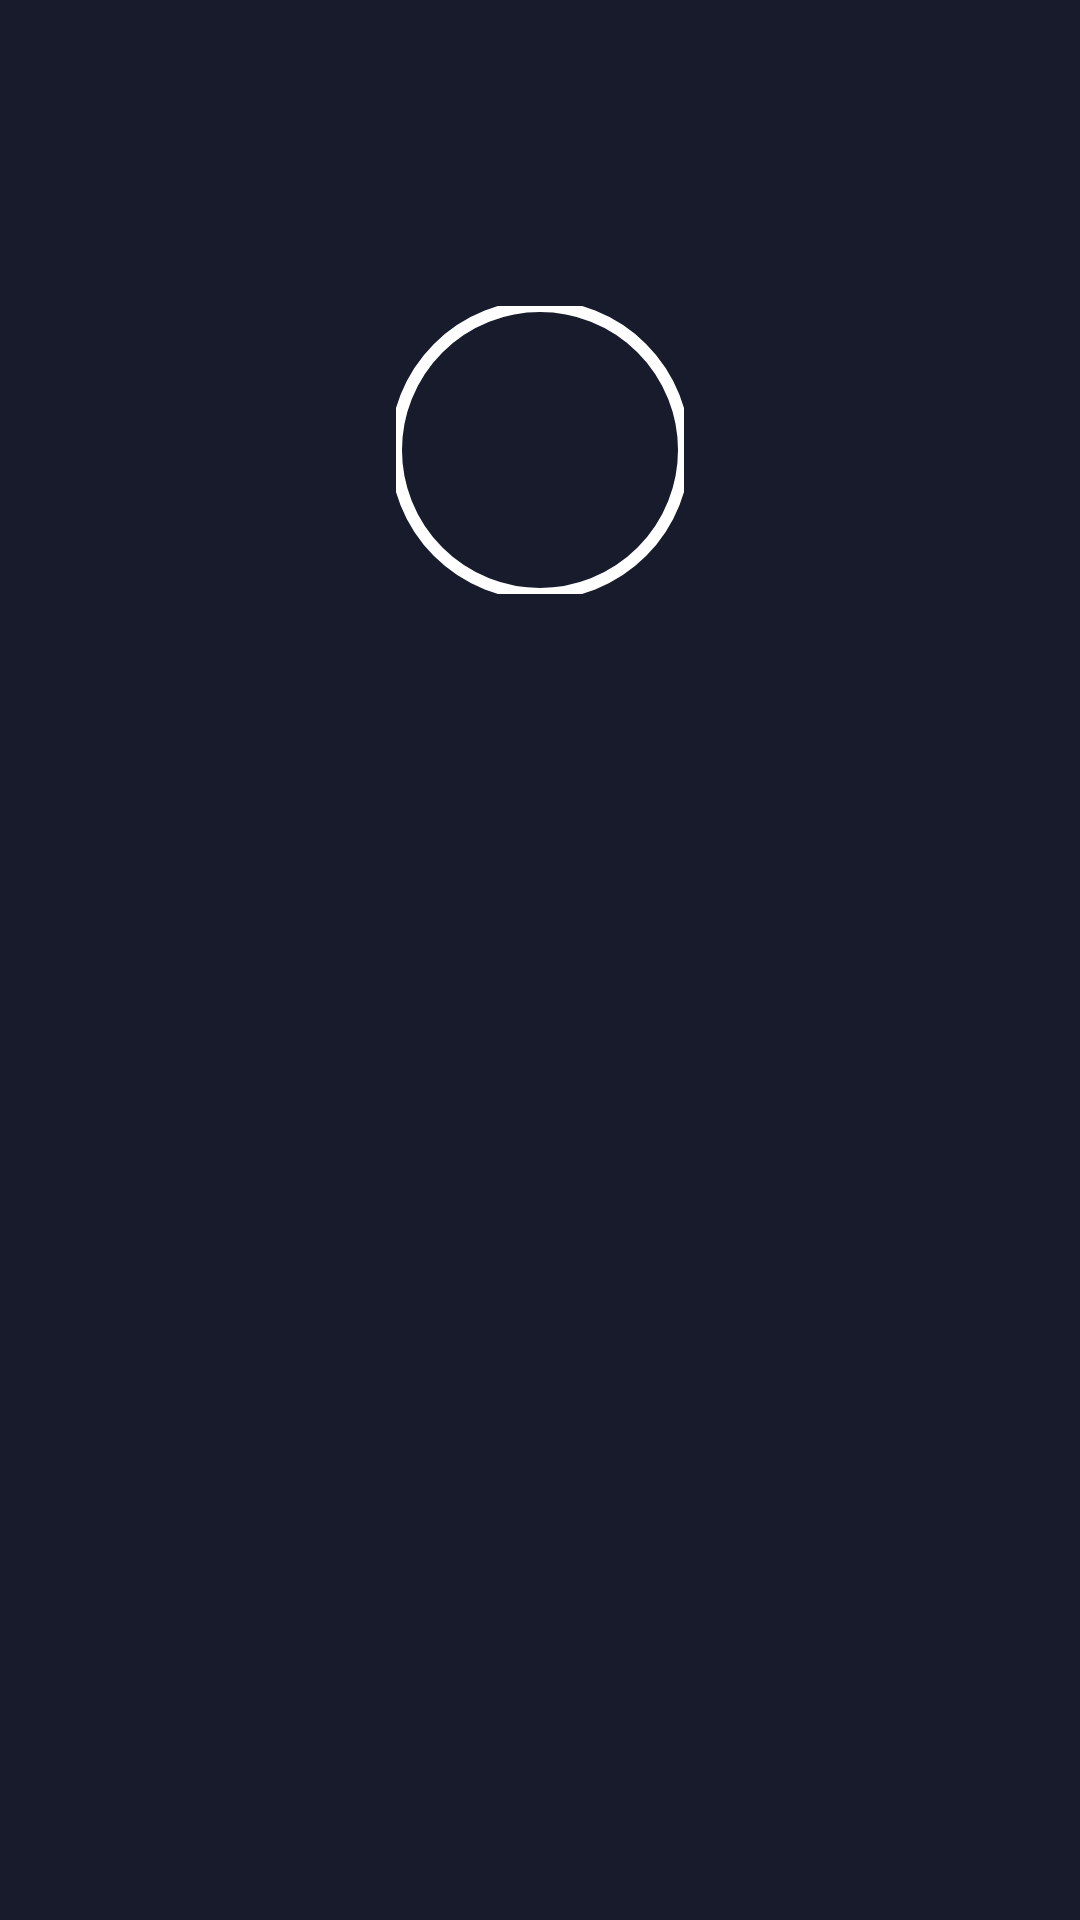

Write the Android layout XML for this screen, with the resource values it uses.
<!-- AndroidManifest.xml: application theme Theme.Music -->
<!-- res/layout/nav_header.xml -->
<?xml version="1.0" encoding="utf-8"?>
<androidx.constraintlayout.widget.ConstraintLayout xmlns:android="http://schemas.android.com/apk/res/android"
    android:layout_width="match_parent"
    android:layout_height="match_parent"
    xmlns:app="http://schemas.android.com/apk/res-auto">

    <LinearLayout
        android:layout_width="match_parent"
        android:layout_height="250dp"
        android:background="@color/primary"
        android:gravity="center"
        android:orientation="vertical"
        android:padding="16dp">

        <com.google.android.material.imageview.ShapeableImageView
            android:id="@+id/imgAvatar"
            android:layout_width="100dp"
            android:layout_height="100dp"
            android:layout_marginTop="50dp"
            android:src="@drawable/ic_avatar"
            android:scaleType="centerCrop"
            android:background="@drawable/avatar_grounded"
            android:padding="2dp"
          />
    </LinearLayout>
</androidx.constraintlayout.widget.ConstraintLayout>
<!-- resources referenced by this layout -->
<resources>
  <color name="primary">#181b2c</color>
  <!-- drawable avatar_grounded (drawable) -->
  <shape xmlns:android="http://schemas.android.com/apk/res/android"
      android:shape="oval">
      <solid android:color="@android:color/transparent"/>
      <stroke
          android:width="4dp"
          android:color="@color/white"/>
  </shape>
  <style name="Theme.Music" parent="Theme.MaterialComponents.NoActionBar">
          
          <item name="colorPrimary">@color/purple_500</item>
          <item name="colorPrimaryVariant">@color/purple_700</item>
          <item name="colorOnPrimary">@color/white</item>
          
          <item name="colorSecondary">@color/teal_200</item>
          <item name="colorSecondaryVariant">@color/teal_700</item>
          <item name="colorOnSecondary">@color/black</item>
          
          <item name="android:windowBackground">@drawable/dark_background</item>
          <item name="android:statusBarColor">@color/primary</item>
          
      </style>
  <color name="white">#FFFFFFFF</color>
  <color name="purple_500">#FF6200EE</color>
  <color name="purple_700">#FF3700B3</color>
  <color name="teal_200">#FF03DAC5</color>
  <color name="teal_700">#FF018786</color>
  <color name="black">#FF000000</color>
  <!-- drawable dark_background (drawable) -->
  <?xml version="1.0" encoding="utf-8"?>
  <layer-list xmlns:android="http://schemas.android.com/apk/res/android">
  <item>
      <shape>
          <solid android:color="@color/primary"/>
      </shape>
  </item>
  </layer-list>
</resources>
